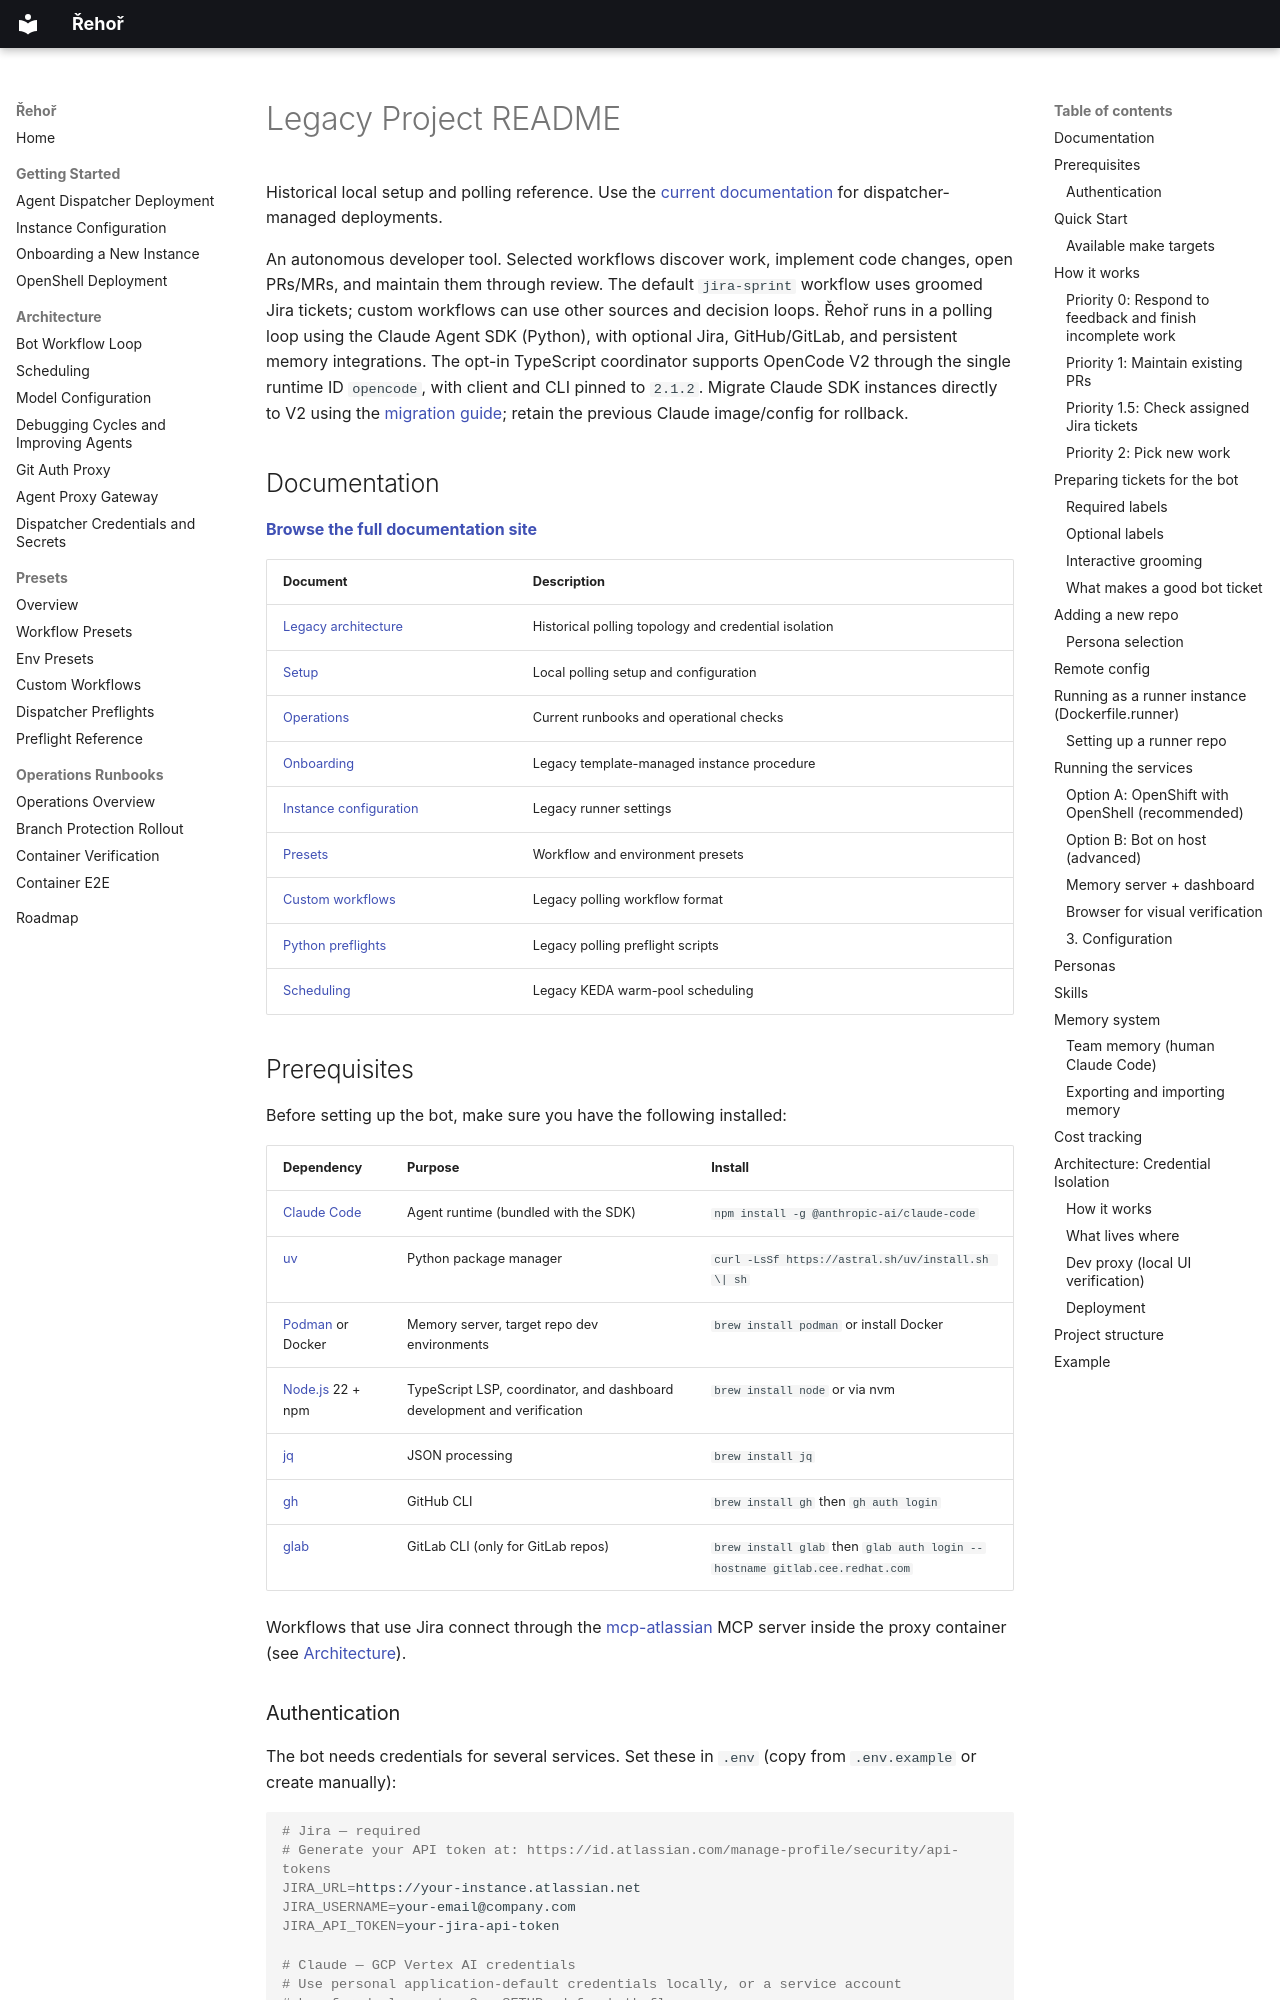

repository: OpenShift-Fleet/rehor · page: legacy/project-readme/index.html · generator: mkdocs

# Legacy Project README

Historical local setup and polling reference. Use the [current documentation](../index.md) for dispatcher-managed deployments.

An autonomous developer tool. Selected workflows discover work,
implement code changes, open PRs/MRs, and maintain them through review. The
default `jira-sprint` workflow uses groomed Jira tickets; custom workflows can
use other sources and decision loops. Řehoř runs in a polling loop using the
Claude Agent SDK (Python), with optional Jira, GitHub/GitLab, and persistent
memory integrations. The opt-in TypeScript coordinator supports OpenCode V2 through the single runtime ID `opencode`, with client and CLI pinned to `2.1.2`. Migrate Claude SDK instances directly to V2 using the [migration guide](../migrations/opencode-migration.md); retain the previous Claude image/config for rollback.

## Documentation

**[Browse the full documentation site](https://openshift-fleet.github.io/rehor/)**

| Document | Description |
|----------|-------------|
| [Legacy architecture](architecture.md) | Historical polling topology and credential isolation |
| [Setup](https://github.com/OpenShift-Fleet/rehor/blob/master/SETUP.md) | Local polling setup and configuration |
| [Operations](../operations/index.md) | Current runbooks and operational checks |
| [Onboarding](onboarding-new-instance.md) | Legacy template-managed instance procedure |
| [Instance configuration](instance-config.md) | Legacy runner settings |
| [Presets](../presets/README.md) | Workflow and environment presets |
| [Custom workflows](custom-workflows.md) | Legacy polling workflow format |
| [Python preflights](python-preflights.md) | Legacy polling preflight scripts |
| [Scheduling](scheduling.md) | Legacy KEDA warm-pool scheduling |

## Prerequisites

Before setting up the bot, make sure you have the following installed:

| Dependency | Purpose | Install |
|------------|---------|---------|
| [Claude Code](https://docs.anthropic.com/en/docs/claude-code) | Agent runtime (bundled with the SDK) | `npm install -g @anthropic-ai/claude-code` |
| [uv](https://docs.astral.sh/uv/) | Python package manager | `curl -LsSf https://astral.sh/uv/install.sh \| sh` |
| [Podman](https://podman.io/) or Docker | Memory server, target repo dev environments | `brew install podman` or install Docker |
| [Node.js](https://nodejs.org/) 22 + npm | TypeScript LSP, coordinator, and dashboard development and verification | `brew install node` or via nvm |
| [jq](https://jqlang.github.io/jq/) | JSON processing | `brew install jq` |
| [gh](https://cli.github.com/) | GitHub CLI | `brew install gh` then `gh auth login` |
| [glab](https://gitlab.com/gitlab-org/cli) | GitLab CLI (only for GitLab repos) | `brew install glab` then `glab auth login --hostname gitlab.cee.redhat.com` |

Workflows that use Jira connect through the [mcp-atlassian](https://github.com/sooperset/mcp-atlassian) MCP server inside the proxy container (see [Architecture](#architecture-credential-isolation)).
